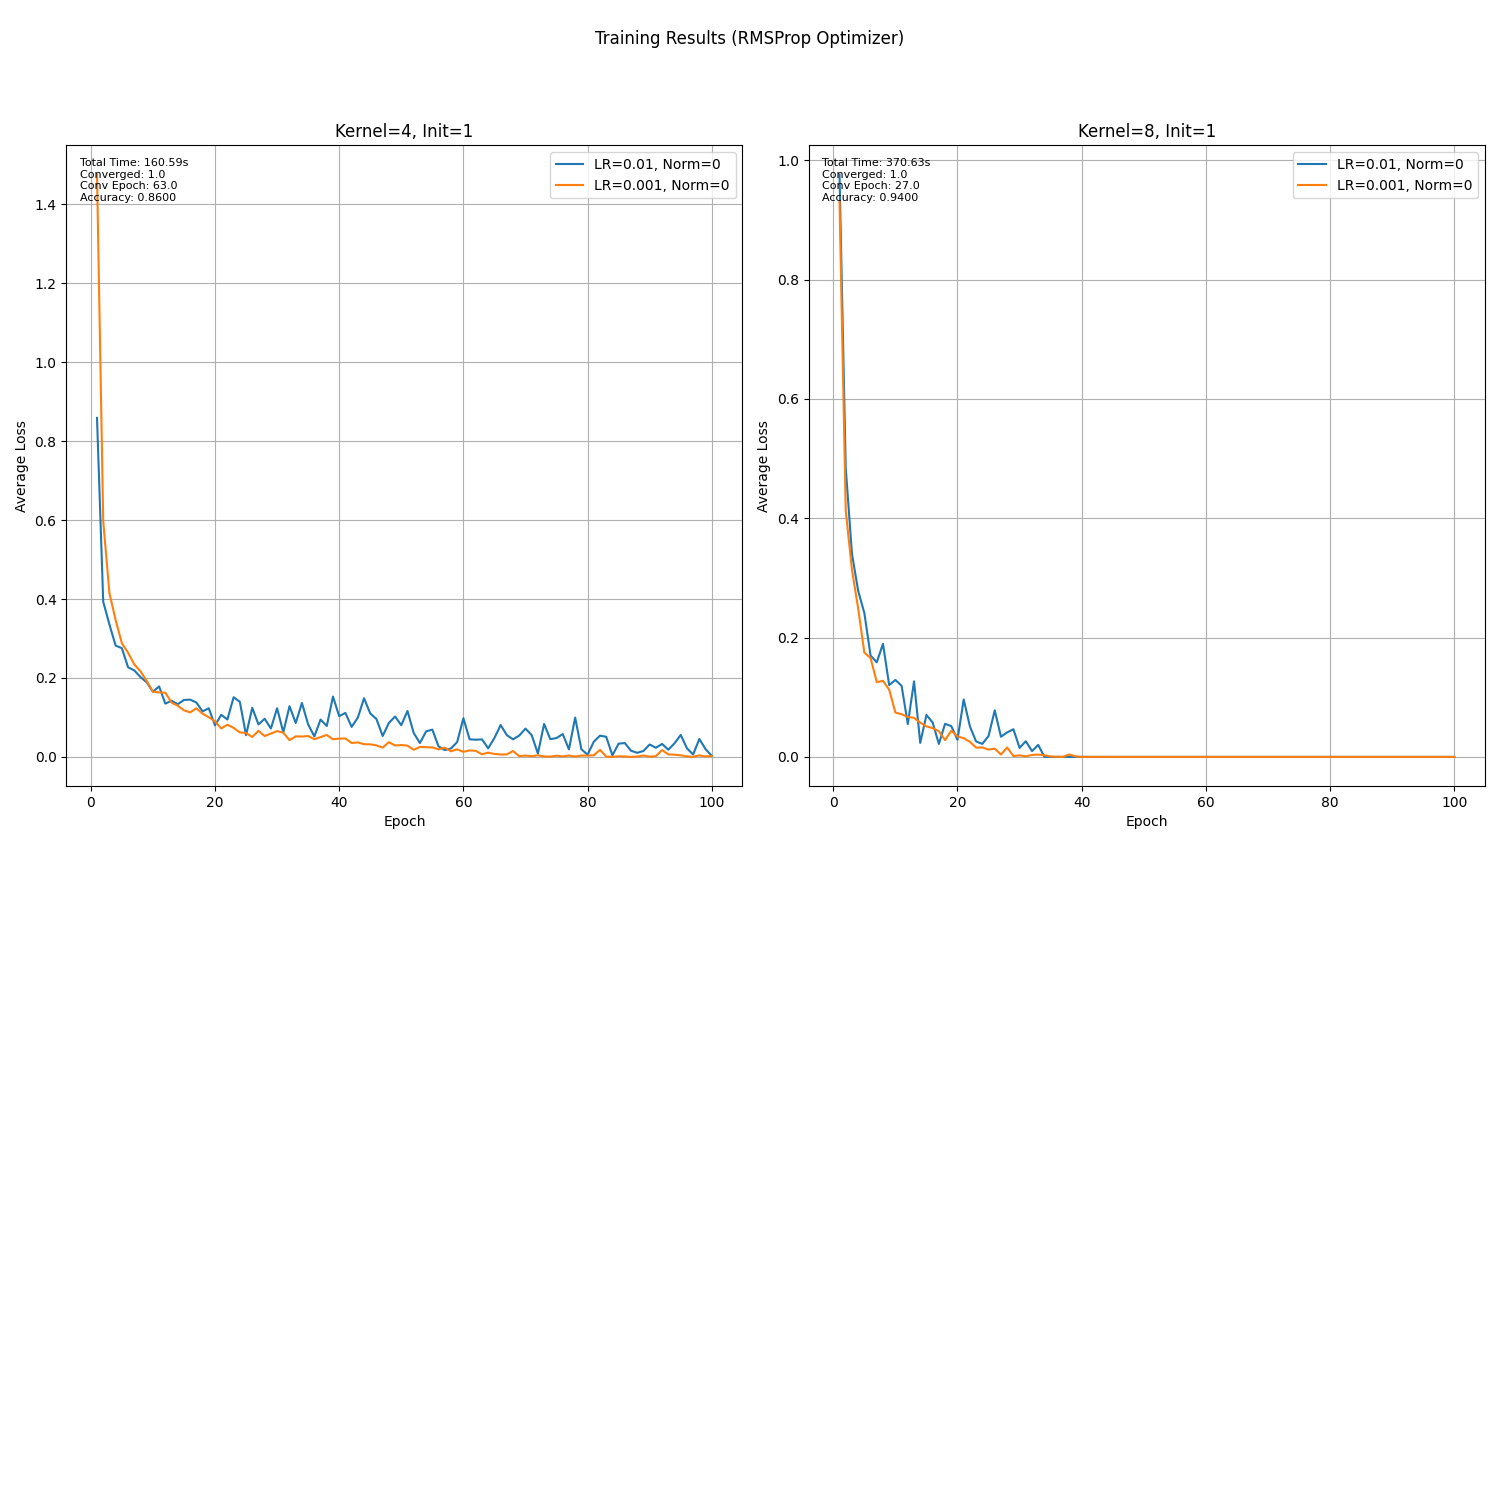

The data file committed next to this chart (first rows):
norm_type, learning_rate, kernel_num, init_type, epoch, avg_loss, epoch_time, total_time, converged, convergence_epoch, accuracy
0, 0.01, 4, 1, 1, 0.8586, 1.698, 294.4, 1, 72, 0.89
0, 0.01, 4, 1, 2, 0.393, 1.583, 294.4, 1, 72, 0.89
0, 0.01, 4, 1, 3, 0.3354, 1.54, 294.4, 1, 72, 0.89
0, 0.01, 4, 1, 4, 0.2819, 1.569, 294.4, 1, 72, 0.89
0, 0.01, 4, 1, 5, 0.2756, 1.546, 294.4, 1, 72, 0.89
0, 0.01, 4, 1, 6, 0.2272, 3.255, 294.4, 1, 72, 0.89
0, 0.01, 4, 1, 7, 0.2193, 2.847, 294.4, 1, 72, 0.89
0, 0.01, 4, 1, 8, 0.2023, 1.475, 294.4, 1, 72, 0.89
0, 0.01, 4, 1, 9, 0.189, 1.534, 294.4, 1, 72, 0.89
0, 0.01, 4, 1, 10, 0.1653, 1.493, 294.4, 1, 72, 0.89
0, 0.01, 4, 1, 11, 0.1786, 1.466, 294.4, 1, 72, 0.89
0, 0.01, 4, 1, 12, 0.135, 1.499, 294.4, 1, 72, 0.89
0, 0.01, 4, 1, 13, 0.1424, 1.472, 294.4, 1, 72, 0.89
0, 0.01, 4, 1, 14, 0.1336, 1.529, 294.4, 1, 72, 0.89
0, 0.01, 4, 1, 15, 0.1443, 1.495, 294.4, 1, 72, 0.89
0, 0.01, 4, 1, 16, 0.1453, 1.516, 294.4, 1, 72, 0.89
0, 0.01, 4, 1, 17, 0.1379, 1.605, 294.4, 1, 72, 0.89
0, 0.01, 4, 1, 18, 0.1155, 1.586, 294.4, 1, 72, 0.89
0, 0.01, 4, 1, 19, 0.1233, 1.51, 294.4, 1, 72, 0.89
0, 0.01, 4, 1, 20, 0.08001, 1.485, 294.4, 1, 72, 0.89
0, 0.01, 4, 1, 21, 0.1066, 3.105, 294.4, 1, 72, 0.89
0, 0.01, 4, 1, 22, 0.0949, 3.483, 294.4, 1, 72, 0.89
0, 0.01, 4, 1, 23, 0.1513, 3.448, 294.4, 1, 72, 0.89
0, 0.01, 4, 1, 24, 0.1396, 3.525, 294.4, 1, 72, 0.89
0, 0.01, 4, 1, 25, 0.05525, 3.175, 294.4, 1, 72, 0.89
0, 0.01, 4, 1, 26, 0.1245, 3.182, 294.4, 1, 72, 0.89
0, 0.01, 4, 1, 27, 0.08243, 3.145, 294.4, 1, 72, 0.89
0, 0.01, 4, 1, 28, 0.09678, 3.236, 294.4, 1, 72, 0.89
0, 0.01, 4, 1, 29, 0.07206, 3.172, 294.4, 1, 72, 0.89
0, 0.01, 4, 1, 30, 0.1233, 3.108, 294.4, 1, 72, 0.89
0, 0.01, 4, 1, 31, 0.06258, 3.259, 294.4, 1, 72, 0.89
0, 0.01, 4, 1, 32, 0.1286, 3.187, 294.4, 1, 72, 0.89
0, 0.01, 4, 1, 33, 0.08598, 3.185, 294.4, 1, 72, 0.89
0, 0.01, 4, 1, 34, 0.1367, 3.377, 294.4, 1, 72, 0.89
0, 0.01, 4, 1, 35, 0.08246, 3.226, 294.4, 1, 72, 0.89
0, 0.01, 4, 1, 36, 0.05207, 3.146, 294.4, 1, 72, 0.89
0, 0.01, 4, 1, 37, 0.09471, 3.101, 294.4, 1, 72, 0.89
0, 0.01, 4, 1, 38, 0.07839, 3.158, 294.4, 1, 72, 0.89
0, 0.01, 4, 1, 39, 0.153, 3.135, 294.4, 1, 72, 0.89
0, 0.01, 4, 1, 40, 0.1032, 3.759, 294.4, 1, 72, 0.89
0, 0.01, 4, 1, 41, 0.1116, 3.833, 294.4, 1, 72, 0.89
0, 0.01, 4, 1, 42, 0.07613, 3.789, 294.4, 1, 72, 0.89
0, 0.01, 4, 1, 43, 0.09956, 3.11, 294.4, 1, 72, 0.89
0, 0.01, 4, 1, 44, 0.1487, 3.297, 294.4, 1, 72, 0.89
0, 0.01, 4, 1, 45, 0.1103, 3.399, 294.4, 1, 72, 0.89
0, 0.01, 4, 1, 46, 0.09608, 3.359, 294.4, 1, 72, 0.89
0, 0.01, 4, 1, 47, 0.05306, 3.382, 294.4, 1, 72, 0.89
0, 0.01, 4, 1, 48, 0.08625, 3.182, 294.4, 1, 72, 0.89
0, 0.01, 4, 1, 49, 0.1024, 3.126, 294.4, 1, 72, 0.89
0, 0.01, 4, 1, 50, 0.08044, 3.04, 294.4, 1, 72, 0.89
0, 0.01, 4, 1, 51, 0.1164, 2.987, 294.4, 1, 72, 0.89
0, 0.01, 4, 1, 52, 0.06071, 3.099, 294.4, 1, 72, 0.89
0, 0.01, 4, 1, 53, 0.03531, 3.209, 294.4, 1, 72, 0.89
0, 0.01, 4, 1, 54, 0.06477, 3.233, 294.4, 1, 72, 0.89
0, 0.01, 4, 1, 55, 0.06921, 3.154, 294.4, 1, 72, 0.89
0, 0.01, 4, 1, 56, 0.02675, 3.32, 294.4, 1, 72, 0.89
0, 0.01, 4, 1, 57, 0.01749, 3.174, 294.4, 1, 72, 0.89
0, 0.01, 4, 1, 58, 0.02149, 3.214, 294.4, 1, 72, 0.89
0, 0.01, 4, 1, 59, 0.03766, 3.192, 294.4, 1, 72, 0.89
0, 0.01, 4, 1, 60, 0.09811, 3.182, 294.4, 1, 72, 0.89
... 340 more rows
